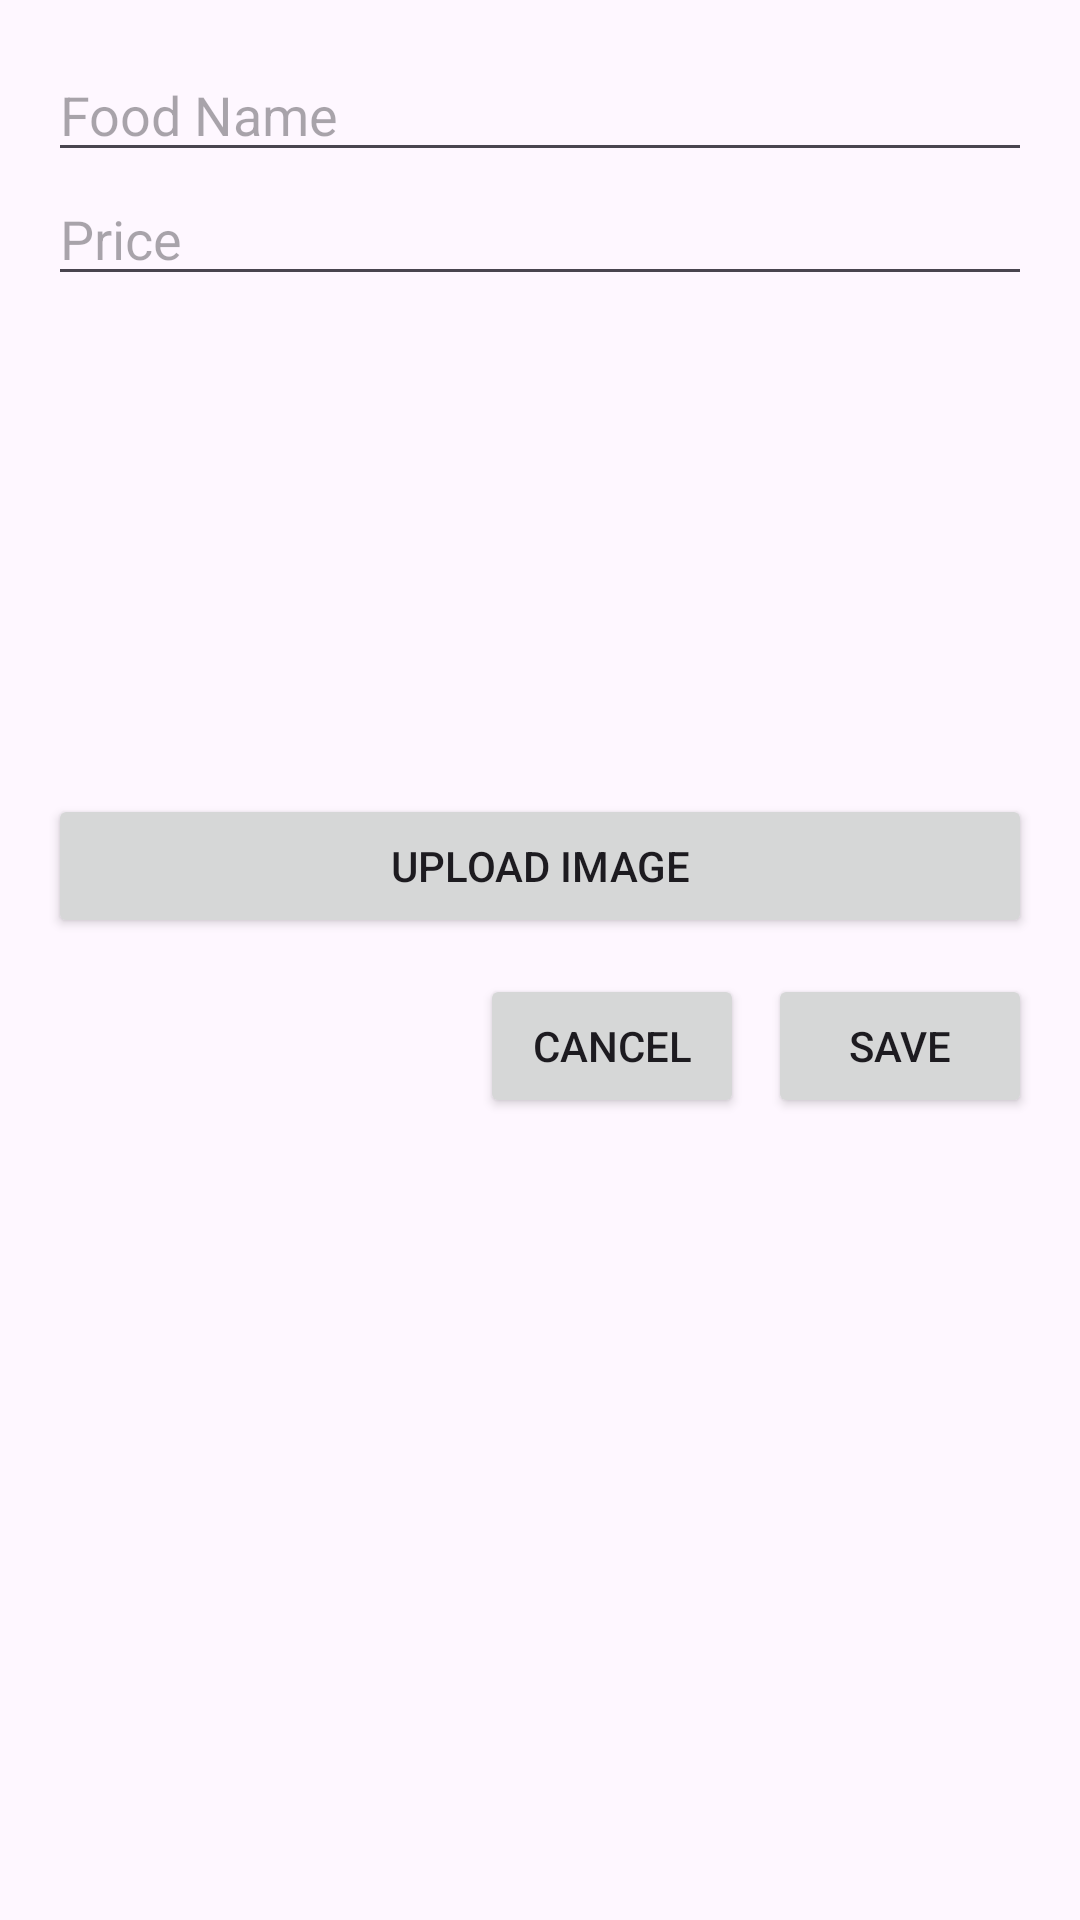

Write the Android layout XML for this screen, with the resource values it uses.
<!-- AndroidManifest.xml: application theme Theme._21A100100107_NguyenQuangHa -->
<!-- res/layout/dialog_add_food.xml -->
<?xml version="1.0" encoding="utf-8"?>
<LinearLayout xmlns:android="http://schemas.android.com/apk/res/android"
    android:layout_width="match_parent"
    android:layout_height="wrap_content"
    android:orientation="vertical"
    android:padding="16dp">

    
    <EditText
        android:id="@+id/edtFoodName"
        android:layout_width="match_parent"
        android:layout_height="wrap_content"
        android:hint="Food Name"
        android:inputType="text" />

    
    <EditText
        android:id="@+id/edtFoodPrice"
        android:layout_width="match_parent"
        android:layout_height="wrap_content"
        android:hint="Price"
        android:inputType="numberDecimal" />

    
    <ImageView
        android:id="@+id/imgPreview"
        android:layout_width="150dp"
        android:layout_height="150dp"
        android:layout_gravity="center"
        android:scaleType="centerCrop"
        android:src="@drawable/default_image"
        android:layout_marginTop="8dp"/>

    
    <Button
        android:id="@+id/btnUploadImage"
        android:layout_width="match_parent"
        android:layout_height="wrap_content"
        android:text="Upload Image"
        android:layout_marginTop="8dp" />

    
    <LinearLayout
        android:layout_width="match_parent"
        android:layout_height="wrap_content"
        android:orientation="horizontal"
        android:gravity="end"
        android:layout_marginTop="12dp">

        <Button
            android:id="@+id/btnCancel"
            android:layout_width="wrap_content"
            android:layout_height="wrap_content"
            android:text="Cancel" />

        <Button
            android:id="@+id/btnSaveFood"
            android:layout_width="wrap_content"
            android:layout_height="wrap_content"
            android:text="Save"
            android:layout_marginStart="8dp"/>
    </LinearLayout>

</LinearLayout>
<!-- resources referenced by this layout -->
<resources>
  <style name="Theme._21A100100107_NguyenQuangHa" parent="Base.Theme._21A100100107_NguyenQuangHa" />
  <style name="Base.Theme._21A100100107_NguyenQuangHa" parent="Theme.Material3.DayNight.NoActionBar">
          
          
      </style>
</resources>
